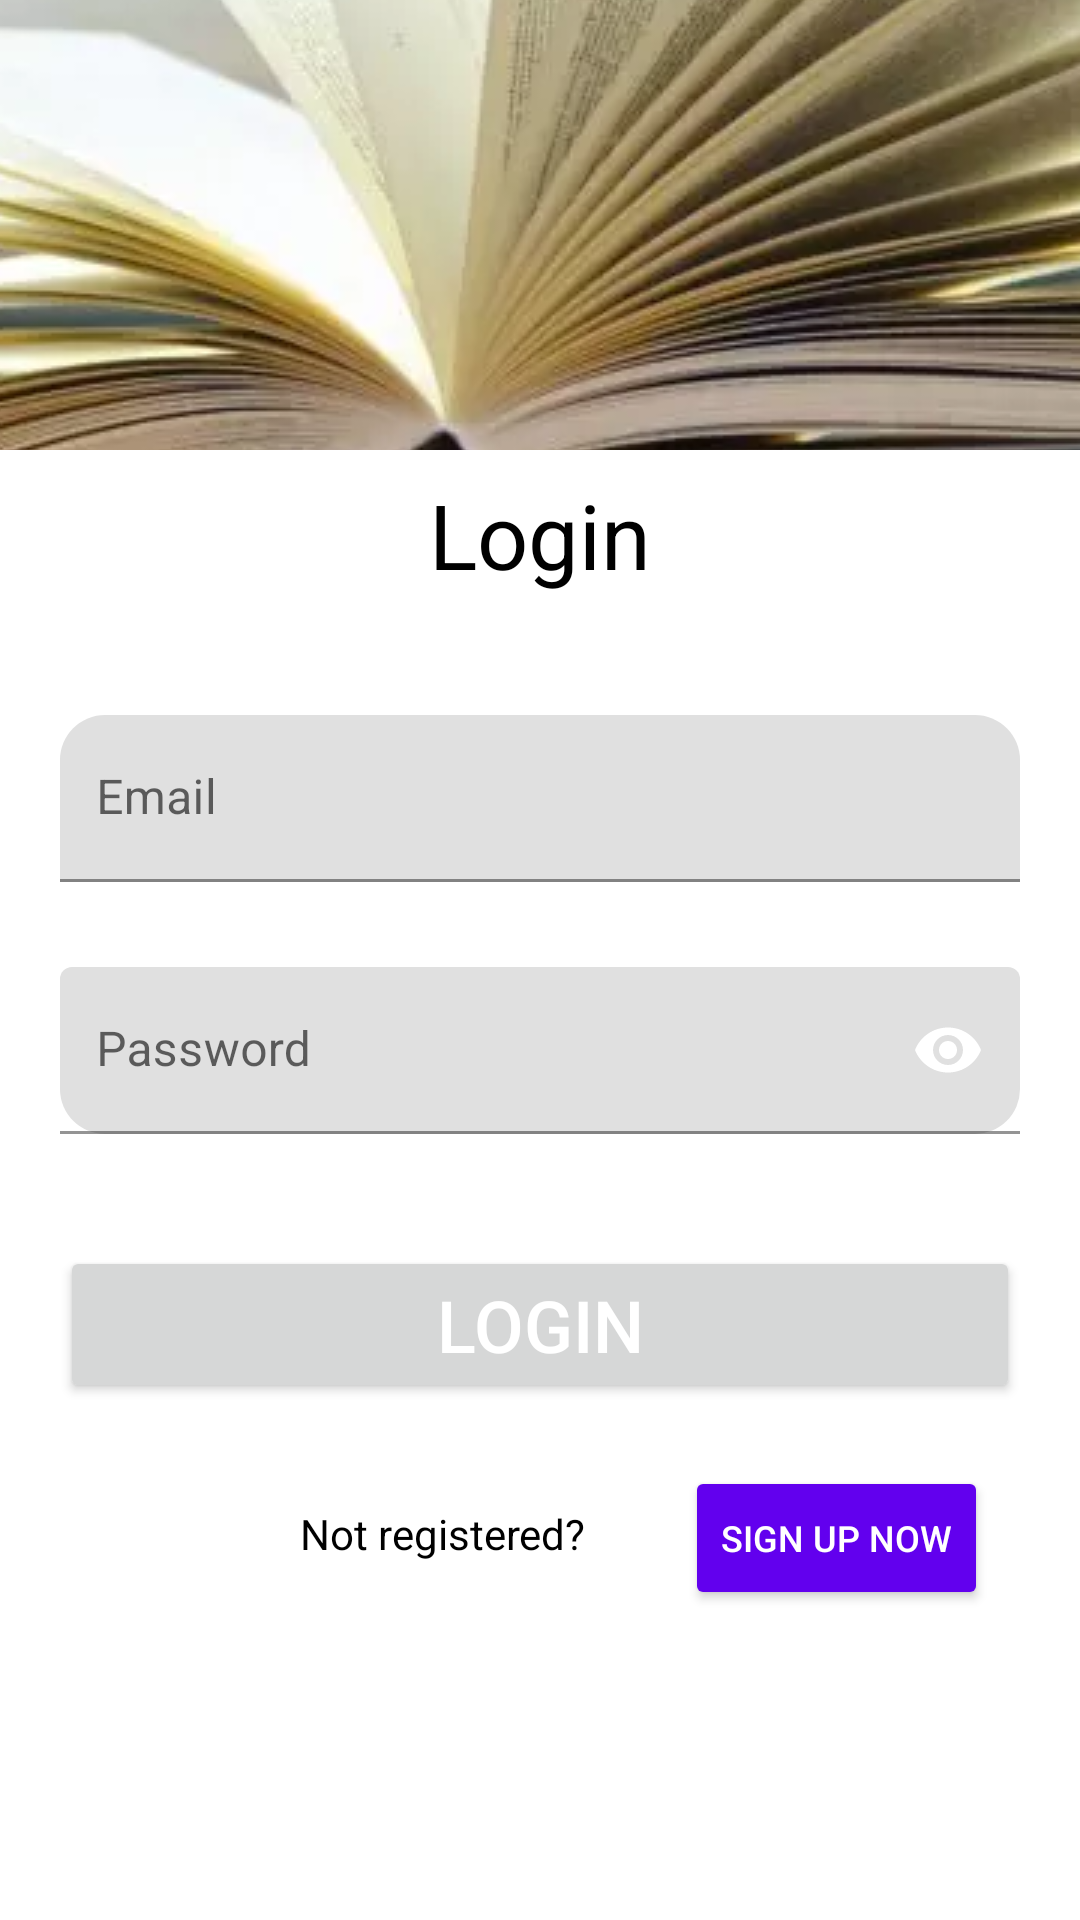

Reconstruct the res/layout file that produces this screen, plus the resources it refers to.
<!-- AndroidManifest.xml: application theme Theme.GestionDeLivres -->
<!-- res/layout/activity_login.xml -->
<?xml version="1.0" encoding="utf-8"?>
<RelativeLayout xmlns:android="http://schemas.android.com/apk/res/android"

    xmlns:app="http://schemas.android.com/apk/res-auto"
    android:id="@+id/activity_main"
    android:layout_width="match_parent"
    android:layout_height="match_parent">

    <ImageView
        android:id="@+id/avatar_iv"
        android:layout_width="match_parent"
        android:layout_height="150dp"
        android:contentDescription="@string/avatar"
        android:scaleType="center"
        android:src="@drawable/books_header" />

    <TextView
        android:id="@+id/admin_tv"
        android:layout_width="wrap_content"
        android:layout_height="wrap_content"
        android:layout_below="@+id/avatar_iv"
        android:layout_centerHorizontal="true"
        android:layout_marginTop="8dp"
        android:text="@string/login_header"
        android:textColor="#000"
        android:textSize="30sp" />

    <com.google.android.material.textfield.TextInputLayout
        android:id="@+id/email_field"
        android:layout_width="match_parent"
        android:layout_height="wrap_content"
        android:layout_below="@id/admin_tv"
        android:layout_marginStart="20dp"
        android:layout_marginTop="40dp"
        android:layout_marginEnd="20dp"
        android:hint="@string/Email"
        app:boxCornerRadiusTopEnd="15dp"
        app:boxCornerRadiusTopStart="15dp"
        app:endIconMode="clear_text"
        app:errorEnabled="true">

        <com.google.android.material.textfield.TextInputEditText
            android:id="@+id/input_email"
            android:layout_width="match_parent"
            android:layout_height="wrap_content"
            android:inputType="textEmailAddress"
            android:paddingStart="12dp" />

    </com.google.android.material.textfield.TextInputLayout>

    <com.google.android.material.textfield.TextInputLayout
        android:id="@+id/password_field"
        android:layout_width="match_parent"
        android:layout_height="wrap_content"
        android:layout_below="@id/email_field"
        android:layout_marginStart="20dp"
        android:layout_marginTop="8dp"
        android:layout_marginEnd="20dp"
        android:hint="@string/Password"
        app:boxCornerRadiusBottomEnd="15dp"
        app:boxCornerRadiusBottomStart="15dp"
        app:endIconMode="password_toggle"
        app:errorEnabled="true"
        app:passwordToggleEnabled="true"

        >

        <com.google.android.material.textfield.TextInputEditText
            android:id="@+id/input_password"
            android:layout_width="match_parent"
            android:layout_height="wrap_content"
            android:inputType="textPassword"
            android:paddingStart="12dp" />

    </com.google.android.material.textfield.TextInputLayout>


    <Button
        android:id="@+id/login_btn"
        android:layout_width="match_parent"
        android:layout_height="wrap_content"
        android:layout_below="@+id/password_field"
        android:layout_alignStart="@+id/password_field"
        android:layout_alignEnd="@+id/password_field"
        android:layout_marginTop="17dp"
        android:text="@string/log_in"
        android:textColor="#fff"
        android:textSize="24sp" />

    <TextView
        android:id="@+id/text3"
        android:layout_width="wrap_content"
        android:layout_height="wrap_content"
        android:layout_below="@+id/login_btn"
        android:layout_alignParentStart="true"
        android:layout_marginStart="100dp"
        android:layout_marginTop="34dp"
        android:text="@string/not_a_member"
        android:textColor="#000" />

    <Button
        android:id="@+id/signup_btn"
        android:layout_width="wrap_content"
        android:layout_height="wrap_content"
        android:layout_below="@+id/login_btn"
        android:layout_marginStart="33dp"
        android:layout_marginTop="21dp"
        android:layout_toEndOf="@+id/text3"
        android:backgroundTint="@color/purple_500"
        android:text="Sign up now"
        android:textColor="#fff"
        android:textSize="12sp" />


</RelativeLayout>
<!-- resources referenced by this layout -->
<resources>
  <color name="purple_500">#FF6200EE</color>
  <!-- drawable books_header: webp bitmap (drawable, 12666 bytes) -->
  <string name="Email">Email</string>
  <string name="Password">Password</string>
  <string name="avatar">Avatar</string>
  <string name="log_in">Login</string>
  <string name="login_header">Login</string>
  <string name="not_a_member">Not registered?</string>
  <style name="Theme.GestionDeLivres" parent="Theme.MaterialComponents.DayNight.DarkActionBar">
          
          <item name="colorPrimary">@color/purple_500</item>
          <item name="colorPrimaryVariant">@color/purple_700</item>
          <item name="colorOnPrimary">@color/white</item>
          
          <item name="colorSecondary">@color/teal_200</item>
          <item name="colorSecondaryVariant">@color/teal_700</item>
          <item name="colorOnSecondary">@color/black</item>
          
          <item name="android:statusBarColor" tools:targetApi="l">?attr/colorPrimaryVariant</item>
          
      </style>
  <color name="purple_700">#FF3700B3</color>
  <color name="white">#FFFFFFFF</color>
  <color name="teal_200">#FF03DAC5</color>
  <color name="teal_700">#FF018786</color>
  <color name="black">#FF000000</color>
</resources>
